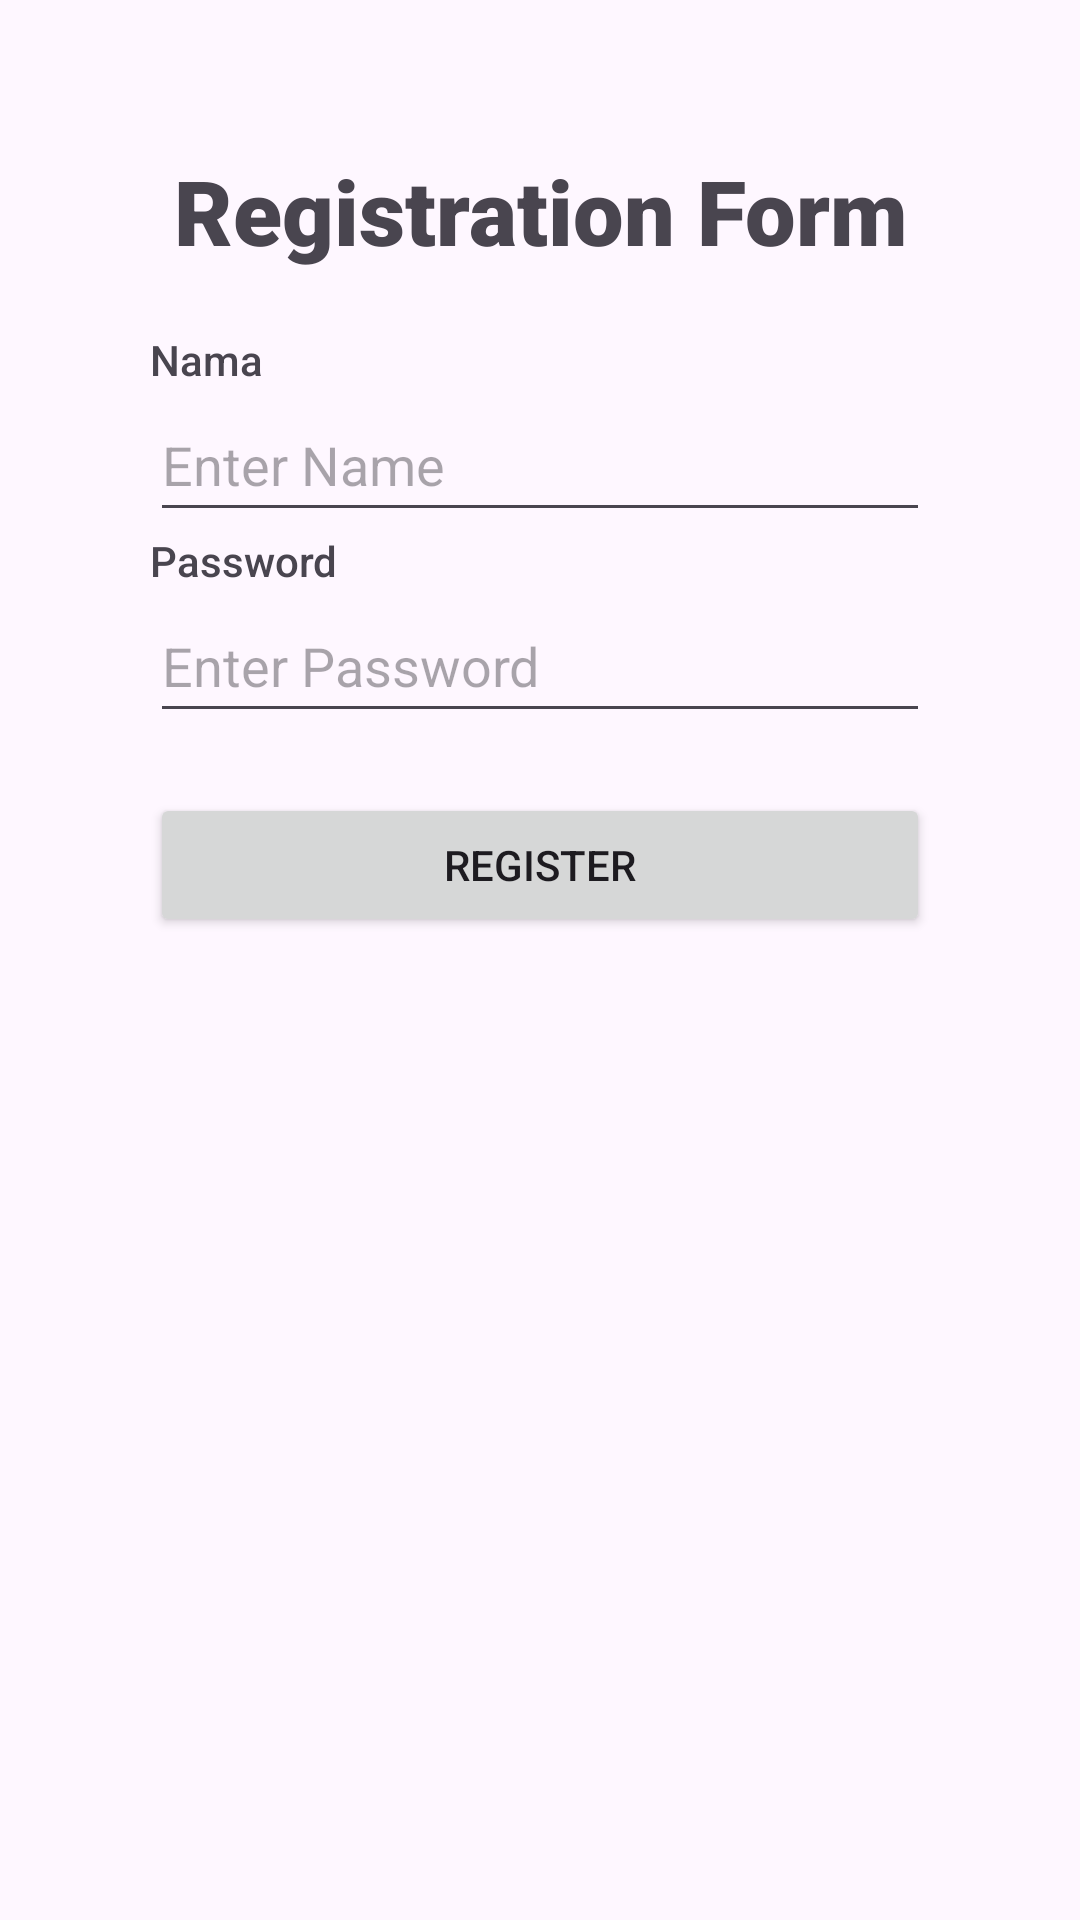

Reconstruct the res/layout file that produces this screen, plus the resources it refers to.
<!-- AndroidManifest.xml: application theme Theme.Dbloginapp_kelas26nov24 -->
<!-- res/layout/activity_register.xml -->
<?xml version="1.0" encoding="utf-8"?>
<LinearLayout xmlns:android="http://schemas.android.com/apk/res/android"
    android:id="@+id/register"
    android:layout_width="match_parent"
    android:layout_height="match_parent"
    android:gravity="center_horizontal"
    android:orientation="vertical"
    android:padding="50dp">

    <TextView
        android:id="@+id/textView"
        android:layout_width="match_parent"
        android:layout_height="wrap_content"
        android:fontFamily="sans-serif-black"
        android:text="Registration Form"
        android:textAlignment="center"
        android:textSize="30sp" />

    <TextView
        android:id="@+id/textView2"
        android:layout_width="match_parent"
        android:layout_height="wrap_content"
        android:layout_marginTop="20dp"
        android:fontFamily="sans-serif-medium"
        android:text="Nama" />

    <EditText
        android:id="@+id/nameEditText"
        android:layout_width="match_parent"
        android:layout_height="wrap_content"
        android:hint="Enter Name"
        android:minHeight="48dp" />

    <TextView
        android:id="@+id/textView5"
        android:layout_width="match_parent"
        android:layout_height="wrap_content"
        android:fontFamily="sans-serif-medium"
        android:text="Password" />

    <EditText
        android:id="@+id/editTextTextPassword"
        android:layout_width="match_parent"
        android:layout_height="wrap_content"
        android:ems="10"
        android:hint="Enter Password"
        android:inputType="textPassword"
        android:minHeight="48dp" />

    <Button
        android:id="@+id/buttonRegister"
        android:layout_width="match_parent"
        android:layout_height="wrap_content"
        android:layout_marginTop="20dp"
        android:text="Register" />
</LinearLayout>
<!-- resources referenced by this layout -->
<resources>
  <style name="Theme.Dbloginapp_kelas26nov24" parent="Base.Theme.Dbloginapp_kelas26nov24" />
  <style name="Base.Theme.Dbloginapp_kelas26nov24" parent="Theme.Material3.DayNight.NoActionBar">
          
          
      </style>
</resources>
